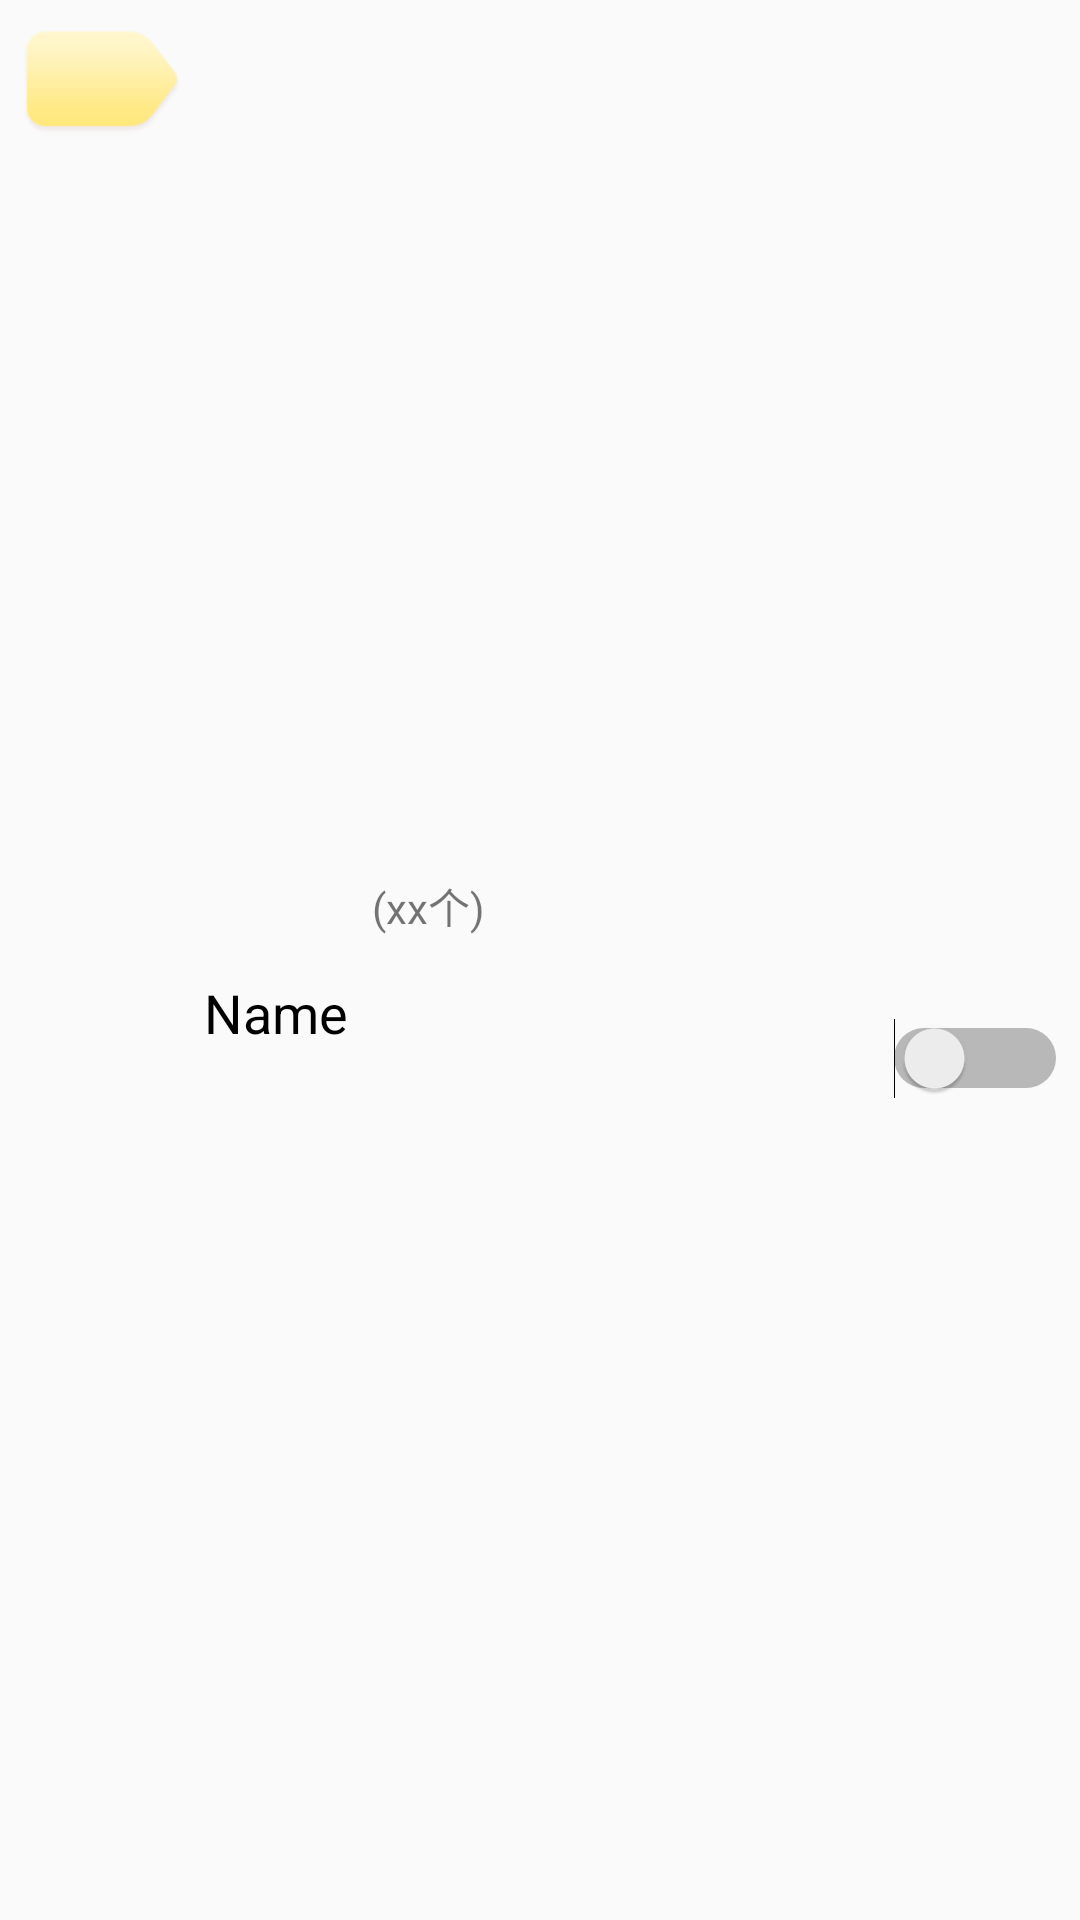

The Android layout XML behind this screen, and the referenced resources:
<!-- AndroidManifest.xml: application theme AppTheme -->
<!-- res/layout/my_theme_item_view.xml -->
<?xml version="1.0" encoding="utf-8"?>

<android.support.constraint.ConstraintLayout xmlns:android="http://schemas.android.com/apk/res/android"
    xmlns:app="http://schemas.android.com/apk/res-auto"
    android:layout_width="match_parent"
    android:layout_height="wrap_content">


    <ImageView
        android:id="@+id/my_theme_thumbnail"
        android:layout_width="wrap_content"
        android:layout_height="wrap_content"
        android:layout_marginStart="8dp"
        android:layout_marginLeft="8dp"
        android:layout_marginTop="8dp"
        android:layout_marginEnd="8dp"
        android:layout_marginRight="8dp"
        android:layout_marginBottom="8dp"
        android:src="@drawable/btn_puzzle"
        app:layout_constraintBottom_toBottomOf="parent"
        app:layout_constraintEnd_toEndOf="parent"
        app:layout_constraintHorizontal_bias="0.0"
        app:layout_constraintStart_toStartOf="parent"
        app:layout_constraintTop_toTopOf="parent"
        app:layout_constraintVertical_bias="0.0" />


    <TextView
        android:id="@+id/my_theme_name"
        android:layout_width="wrap_content"
        android:layout_height="wrap_content"
        android:layout_marginStart="8dp"
        android:layout_marginLeft="8dp"
        android:layout_marginTop="8dp"
        android:layout_marginEnd="8dp"
        android:layout_marginRight="8dp"
        android:layout_marginBottom="8dp"
        android:text="Name"
        android:textSize="18dp"
        android:textColor="#000000"
        app:layout_constraintBottom_toBottomOf="parent"
        app:layout_constraintHorizontal_bias="0.05"
        app:layout_constraintStart_toEndOf="@+id/my_theme_thumbnail"
        app:layout_constraintTop_toTopOf="parent"
        app:layout_constraintVertical_bias="0.529" />

    <TextView
        android:id="@+id/my_theme_cnt"
        android:layout_width="wrap_content"
        android:layout_height="wrap_content"
        android:layout_marginStart="8dp"
        android:layout_marginLeft="8dp"
        android:layout_marginTop="8dp"
        android:layout_marginEnd="8dp"
        android:layout_marginRight="8dp"
        android:layout_marginBottom="8dp"
        android:text="(xx个)"
        android:textSize="14dp"
        app:layout_constraintBottom_toBottomOf="parent"
        app:layout_constraintEnd_toEndOf="parent"
        app:layout_constraintHorizontal_bias="0.0"
        app:layout_constraintStart_toEndOf="@+id/my_theme_name"
        app:layout_constraintTop_toTopOf="parent"
        app:layout_constraintVertical_bias="0.47" />

    <Switch
        android:id="@+id/my_theme_switch"
        android:layout_width="wrap_content"
        android:layout_height="wrap_content"
        android:layout_marginStart="8dp"
        android:layout_marginLeft="8dp"
        android:layout_marginTop="8dp"
        android:layout_marginEnd="8dp"
        android:layout_marginRight="8dp"
        android:layout_marginBottom="8dp"
        android:track="@drawable/switch_track_custom"
        app:layout_constraintBottom_toBottomOf="parent"
        app:layout_constraintEnd_toEndOf="parent"
        app:layout_constraintHorizontal_bias="1.0"
        app:layout_constraintStart_toEndOf="@+id/my_theme_thumbnail"
        app:layout_constraintTop_toTopOf="parent"
        app:layout_constraintVertical_bias="0.555" />


    <FrameLayout
        android:id="@+id/delete_btn_layout"
        android:visibility="gone"
        android:layout_width="wrap_content"
        android:layout_height="wrap_content"
        android:layout_marginStart="8dp"
        android:layout_marginLeft="8dp"
        android:layout_marginTop="8dp"
        android:layout_marginEnd="8dp"
        android:layout_marginRight="8dp"
        android:layout_marginBottom="8dp"
        app:layout_constraintBottom_toBottomOf="parent"
        app:layout_constraintEnd_toEndOf="parent"
        app:layout_constraintHorizontal_bias="0.973"
        app:layout_constraintStart_toStartOf="parent"
        app:layout_constraintTop_toTopOf="parent">

        <ImageButton
            android:id="@+id/my_theme_delete_btn"
            android:layout_width="80dp"
            android:layout_height="match_parent"
            android:layout_gravity="center_vertical"
            android:layout_marginLeft="10dp"
            android:background="@null"
            android:scaleType="fitXY"
            android:src="@drawable/theme_delete_button_selector"></ImageButton>

        <TextView
            android:id="@+id/my_theme_delete_btn_text"
            android:layout_width="wrap_content"
            android:layout_height="wrap_content"
            android:layout_gravity="center_vertical"
            android:layout_marginLeft="35dp"
            android:clickable="false"
            android:text="删除"
            android:textColor="#ffffff"
            android:textSize="15dp"></TextView>
    </FrameLayout>




</android.support.constraint.ConstraintLayout>
<!-- resources referenced by this layout -->
<resources>
  <!-- drawable btn_puzzle: png bitmap (drawable-xhdpi, 2020 bytes) -->
  <!-- drawable switch_track_custom (drawable) -->
  <?xml version="1.0" encoding="utf-8"?>
  
  <layer-list xmlns:android="http://schemas.android.com/apk/res/android">
      <item android:gravity="center_vertical|fill_horizontal"
          android:start="0dp"
          android:end="0dp">
          <shape android:shape="rectangle"
              android:tint="@color/custom_track_color_selector">
              <corners android:radius="20dp" />
              <size android:height="20dp"/>
          </shape>
      </item>
  </layer-list>
  <!-- drawable theme_delete_button_selector (drawable) -->
  <?xml version="1.0" encoding="utf-8"?>
  
  <selector xmlns:android="http://schemas.android.com/apk/res/android">
  
      <item android:drawable="@drawable/btn_theme_del_a"
          android:state_pressed="true"/>
  
      <item android:drawable="@drawable/btn_theme_del_b"
          android:state_pressed="false"/>
  </selector>
  <style name="AppTheme" parent="Theme.AppCompat.Light.NoActionBar">
          
          <item name="colorPrimary">@color/colorPrimary</item>
          <item name="colorPrimaryDark">@color/colorPrimaryDark</item>
          <item name="colorAccent">@color/colorAccent</item>
      </style>
  <!-- drawable btn_theme_del_a: png bitmap (drawable-xhdpi, 581 bytes) -->
  <!-- drawable btn_theme_del_b: png bitmap (drawable-xhdpi, 590 bytes) -->
  <color name="colorPrimary">#008577</color>
  <color name="colorPrimaryDark">#00574B</color>
  <color name="colorAccent">#f1086d</color>
</resources>
